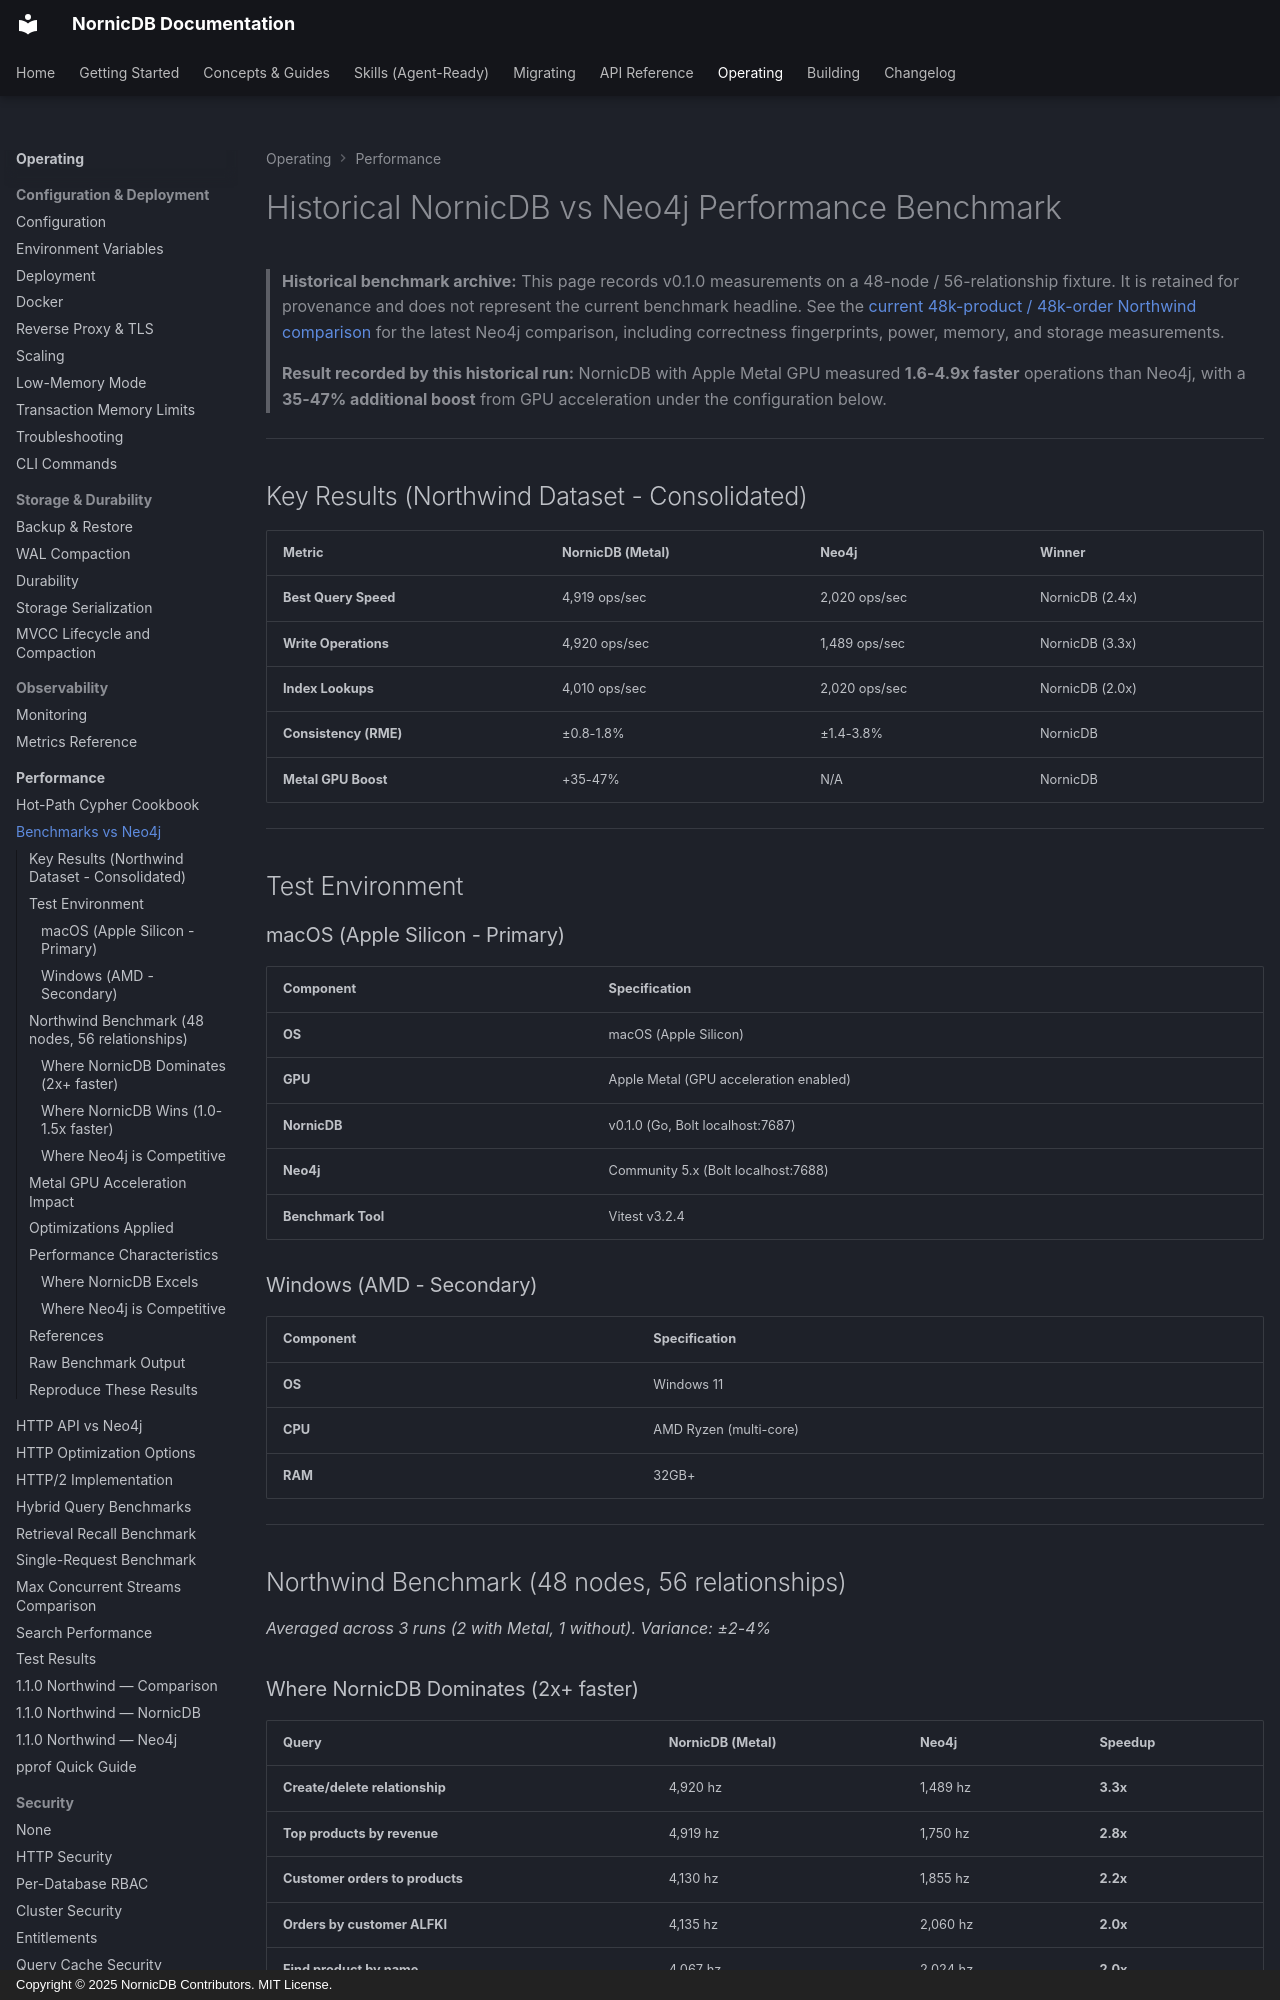

repository: orneryd/NornicDB · page: performance/benchmarks-vs-neo4j/index.html · generator: mkdocs · copyright: Copyright © 2025 NornicDB Contributors. MIT License.

# Historical NornicDB vs Neo4j Performance Benchmark

> **Historical benchmark archive:** This page records v0.1.0 measurements on a 48-node / 56-relationship fixture. It is retained for provenance and does not represent the current benchmark headline. See the [current 48k-product / 48k-order Northwind comparison](benchmarks/database-comparison/comparison.md) for the latest Neo4j comparison, including correctness fingerprints, power, memory, and storage measurements.

> **Result recorded by this historical run:** NornicDB with Apple Metal GPU measured **1.6-4.9x faster** operations than Neo4j, with a **35-47% additional boost** from GPU acceleration under the configuration below.

---

## Key Results (Northwind Dataset - Consolidated)

| Metric                | NornicDB (Metal) | Neo4j         | Winner          |
| --------------------- | ---------------- | ------------- | --------------- |
| **Best Query Speed**  | 4,919 ops/sec    | 2,020 ops/sec | NornicDB (2.4x) |
| **Write Operations**  | 4,920 ops/sec    | 1,489 ops/sec | NornicDB (3.3x) |
| **Index Lookups**     | 4,010 ops/sec    | 2,020 ops/sec | NornicDB (2.0x) |
| **Consistency (RME)** | ±0.8-1.8%        | ±1.4-3.8%     | NornicDB        |
| **Metal GPU Boost**   | +35-47%          | N/A           | NornicDB        |

---

## Test Environment

### macOS (Apple Silicon - Primary)

| Component          | Specification                          |
| ------------------ | -------------------------------------- |
| **OS**             | macOS (Apple Silicon)                  |
| **GPU**            | Apple Metal (GPU acceleration enabled) |
| **NornicDB**       | v0.1.0 (Go, Bolt localhost:7687)       |
| **Neo4j**          | Community 5.x (Bolt localhost:7688)    |
| **Benchmark Tool** | Vitest v3.2.4                          |

### Windows (AMD - Secondary)

| Component | Specification          |
| --------- | ---------------------- |
| **OS**    | Windows 11             |
| **CPU**   | AMD Ryzen (multi-core) |
| **RAM**   | 32GB+                  |

---

## Northwind Benchmark (48 nodes, 56 relationships)

_Averaged across 3 runs (2 with Metal, 1 without). Variance: ±2-4%_

### Where NornicDB Dominates (2x+ faster)

| Query                            | NornicDB (Metal) | Neo4j    | Speedup  |
| -------------------------------- | ---------------- | -------- | -------- |
| **Create/delete relationship**   | 4,920 hz         | 1,489 hz | **3.3x** |
| **Top products by revenue**      | 4,919 hz         | 1,750 hz | **2.8x** |
| **Customer orders to products**  | 4,130 hz         | 1,855 hz | **2.2x** |
| **Orders by customer ALFKI**     | 4,135 hz         | 2,060 hz | **2.0x** |
| **Find product by name**         | 4,067 hz         | 2,024 hz | **2.0x** |
| **Find category by name**        | 4,027 hz         | 2,049 hz | **2.0x** |
| **Products with/without orders** | 4,080 hz         | 1,851 hz | **2.2x** |
| **Find customer by ID**          | 3,949 hz         | 2,001 hz | **2.0x** |
| **Count all relationships**      | 3,954 hz         | 2,018 hz | **2.0x** |
| **Products in order 10643**      | 3,442 hz         | 2,073 hz | **1.7x** |
| **Products out of stock**        | 3,540 hz         | 1,977 hz | **1.8x** |
| **Products supplied by Exotic**  | 3,539 hz         | 2,045 hz | **1.7x** |
| **Count all nodes**              | 3,269 hz         | 1,948 hz | **1.7x** |
| **Products in Beverages**        | 3,395 hz         | 2,050 hz | **1.7x** |
| **Expensive products (>30)**     | 3,085 hz         | 2,013 hz | **1.5x** |

### Where NornicDB Wins (1.0-1.5x faster)

| Query                             | NornicDB (Metal) | Neo4j    | Speedup   |
| --------------------------------- | ---------------- | -------- | --------- |
| **Create/delete node**            | 2,061 hz         | 1,681 hz | **1.2x**  |
| **Products per category**         | 2,054 hz         | 1,961 hz | **1.05x** |
| **Categories with product lists** | 2,002 hz         | 1,930 hz | **1.04x** |
| **Average price per category**    | 2,030 hz         | 1,925 hz | **1.05x** |
| **Customer→category→orders**      | 1,872 hz         | 1,799 hz | **1.04x** |
| **Customer→supplier→orders**      | 1,897 hz         | 1,785 hz | **1.06x** |
| **Supplier→category→products**    | 1,890 hz         | 1,790 hz | **1.06x** |
| **Orders per customer**           | 1,792 hz         | 1,805 hz | **0.99x** |
| **Products per supplier**         | 1,876 hz         | 1,804 hz | **1.04x** |

### Where Neo4j is Competitive

| Query                             | NornicDB (Metal) | Neo4j    | Ratio | Notes                   |
| --------------------------------- | ---------------- | -------- | ----- | ----------------------- |
| **Get all customers**             | 1,896 hz         | 1,943 hz | 0.98x | ~Equal                  |
| **Get all categories**            | 1,879 hz         | 1,965 hz | 0.96x | ~Equal                  |
| **Customers with order lists**    | 1,872 hz         | 1,949 hz | 0.96x | ~Equal                  |
| **Total qty ordered per product** | 1,161 hz         | 1,847 hz | 0.63x | SUM optimization needed |
| **Get all products**              | 1,092 hz         | 1,815 hz | 0.60x | Serialization overhead  |

---
